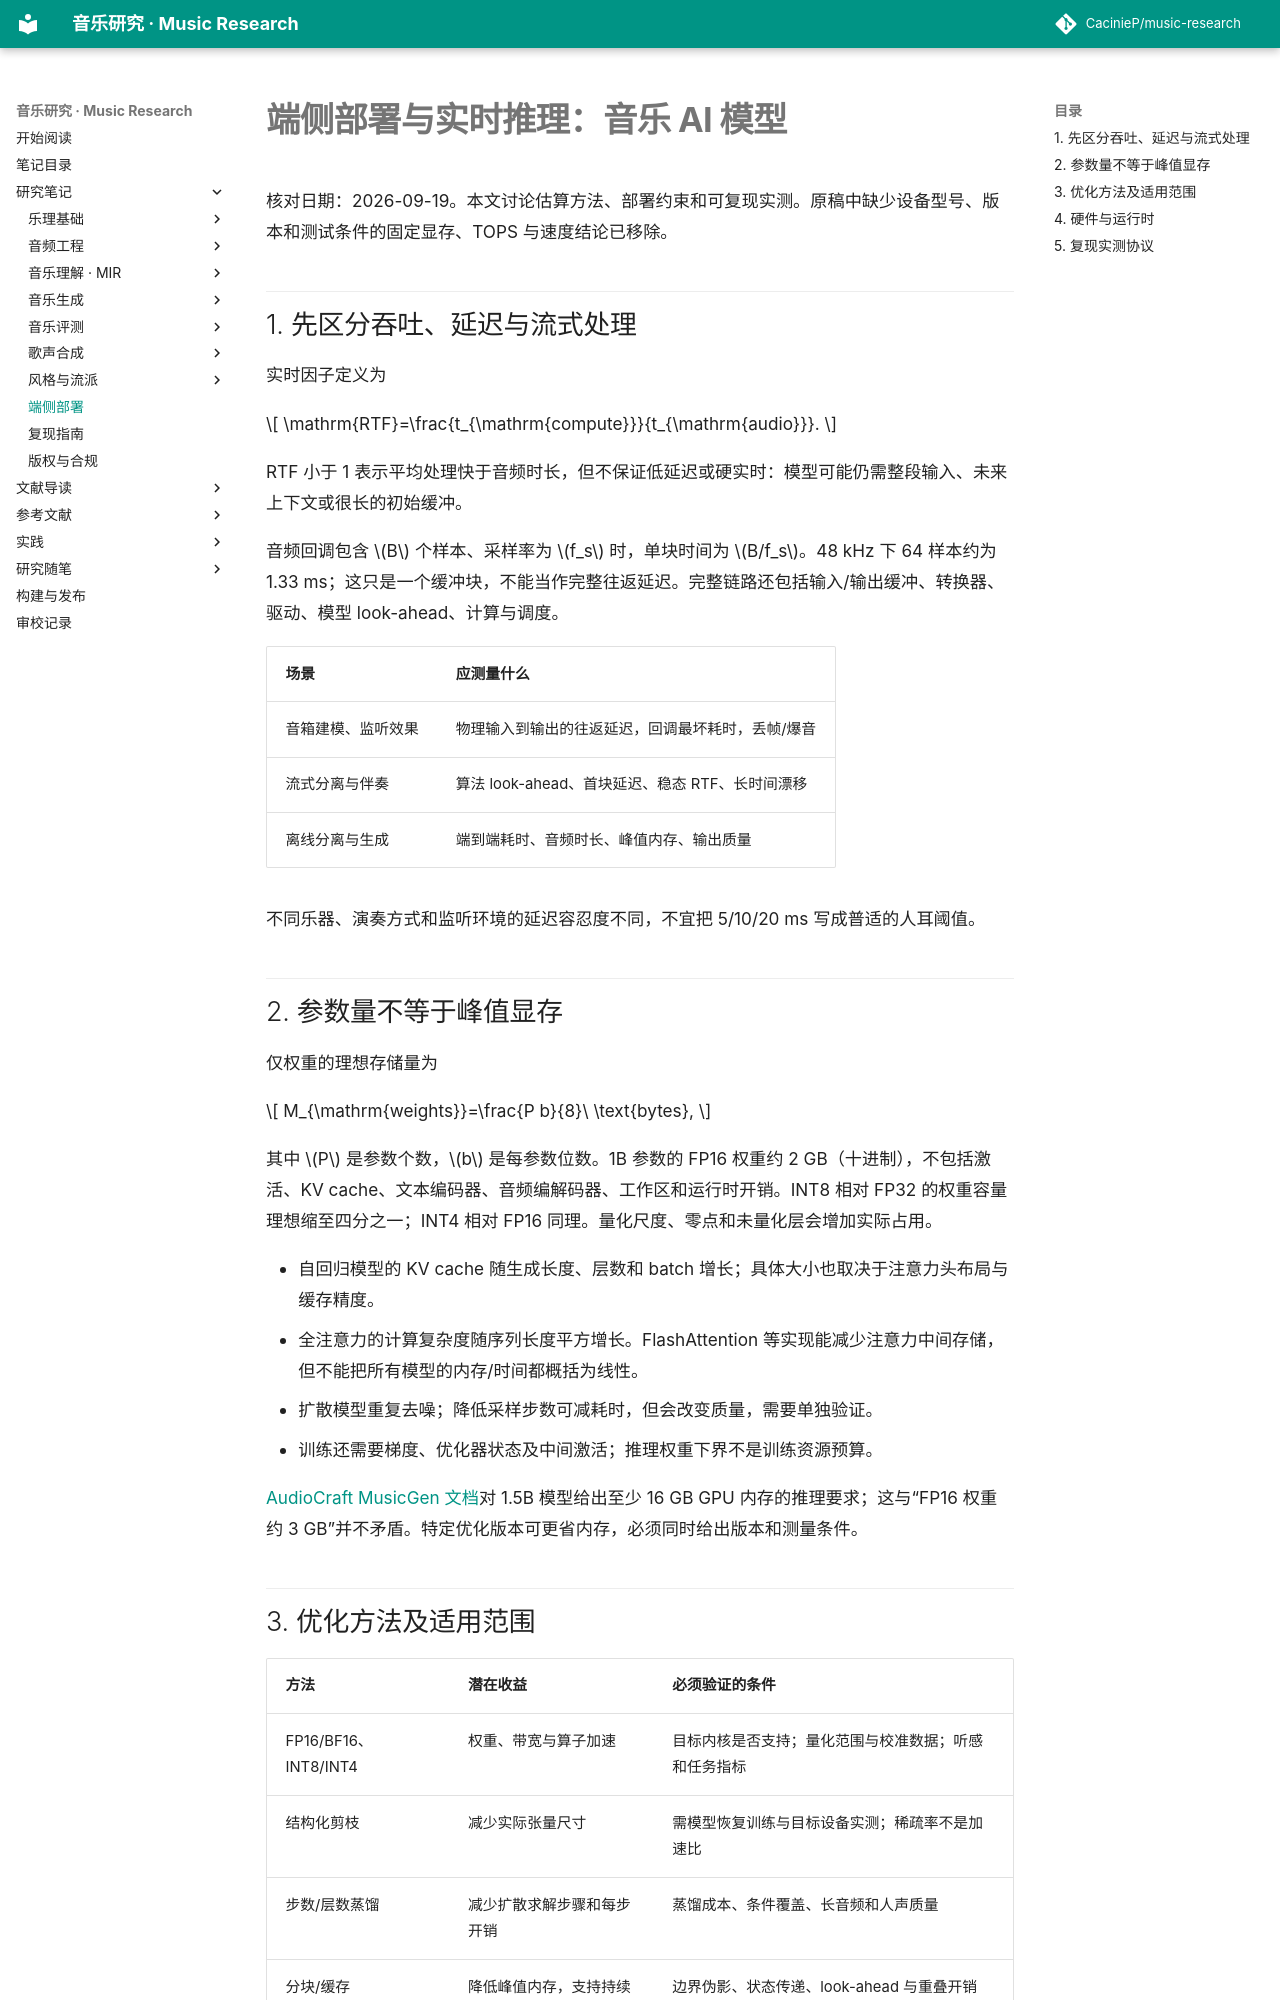

repository: CacinieP/music-research · page: docs/notes/edge-deployment/index.html · generator: mkdocs

# 端侧部署与实时推理：音乐 AI 模型

核对日期：2026-09-19。本文讨论估算方法、部署约束和可复现实测。原稿中缺少设备型号、版本和测试条件的固定显存、TOPS 与速度结论已移除。

## 1. 先区分吞吐、延迟与流式处理

实时因子定义为

$$\mathrm{RTF}=\frac{t_{\mathrm{compute}}}{t_{\mathrm{audio}}}.$$

RTF 小于 1 表示平均处理快于音频时长，但不保证低延迟或硬实时：模型可能仍需整段输入、未来上下文或很长的初始缓冲。

音频回调包含 $B$ 个样本、采样率为 $f_s$ 时，单块时间为 $B/f_s$。48 kHz 下 64 样本约为 1.33 ms；这只是一个缓冲块，不能当作完整往返延迟。完整链路还包括输入/输出缓冲、转换器、驱动、模型 look-ahead、计算与调度。

| 场景 | 应测量什么 |
|---|---|
| 音箱建模、监听效果 | 物理输入到输出的往返延迟，回调最坏耗时，丢帧/爆音 |
| 流式分离与伴奏 | 算法 look-ahead、首块延迟、稳态 RTF、长时间漂移 |
| 离线分离与生成 | 端到端耗时、音频时长、峰值内存、输出质量 |

不同乐器、演奏方式和监听环境的延迟容忍度不同，不宜把 5/10/20 ms 写成普适的人耳阈值。

## 2. 参数量不等于峰值显存

仅权重的理想存储量为

$$M_{\mathrm{weights}}=\frac{P b}{8}\ \text{bytes},$$

其中 $P$ 是参数个数，$b$ 是每参数位数。1B 参数的 FP16 权重约 2 GB（十进制），不包括激活、KV cache、文本编码器、音频编解码器、工作区和运行时开销。INT8 相对 FP32 的权重容量理想缩至四分之一；INT4 相对 FP16 同理。量化尺度、零点和未量化层会增加实际占用。

- 自回归模型的 KV cache 随生成长度、层数和 batch 增长；具体大小也取决于注意力头布局与缓存精度。
- 全注意力的计算复杂度随序列长度平方增长。FlashAttention 等实现能减少注意力中间存储，但不能把所有模型的内存/时间都概括为线性。
- 扩散模型重复去噪；降低采样步数可减耗时，但会改变质量，需要单独验证。
- 训练还需要梯度、优化器状态及中间激活；推理权重下界不是训练资源预算。

[AudioCraft MusicGen 文档](https://github.com/facebookresearch/audiocraft/blob/main/docs/MUSICGEN.md)对 1.5B 模型给出至少 16 GB GPU 内存的推理要求；这与“FP16 权重约 3 GB”并不矛盾。特定优化版本可更省内存，必须同时给出版本和测量条件。

## 3. 优化方法及适用范围

| 方法 | 潜在收益 | 必须验证的条件 |
|---|---|---|
| FP16/BF16、INT8/INT4 | 权重、带宽与算子加速 | 目标内核是否支持；量化范围与校准数据；听感和任务指标 |
| 结构化剪枝 | 减少实际张量尺寸 | 需模型恢复训练与目标设备实测；稀疏率不是加速比 |
| 步数/层数蒸馏 | 减少扩散求解步骤和每步开销 | 蒸馏成本、条件覆盖、长音频和人声质量 |
| 分块/缓存 | 降低峰值内存，支持持续输入 | 边界伪影、状态传递、look-ahead 与重叠开销 |

GPTQ/AWQ 等权重量化方法不能仅因音频模型也用了 Transformer 就保证同等质量；“INT8 安全”不是无需测试的结论。[Presto!](https://arxiv.org/abs/2410.05167)是结合步数与层数蒸馏的音乐生成研究实例，其收益应引用论文配置而非推广到所有扩散模型。
